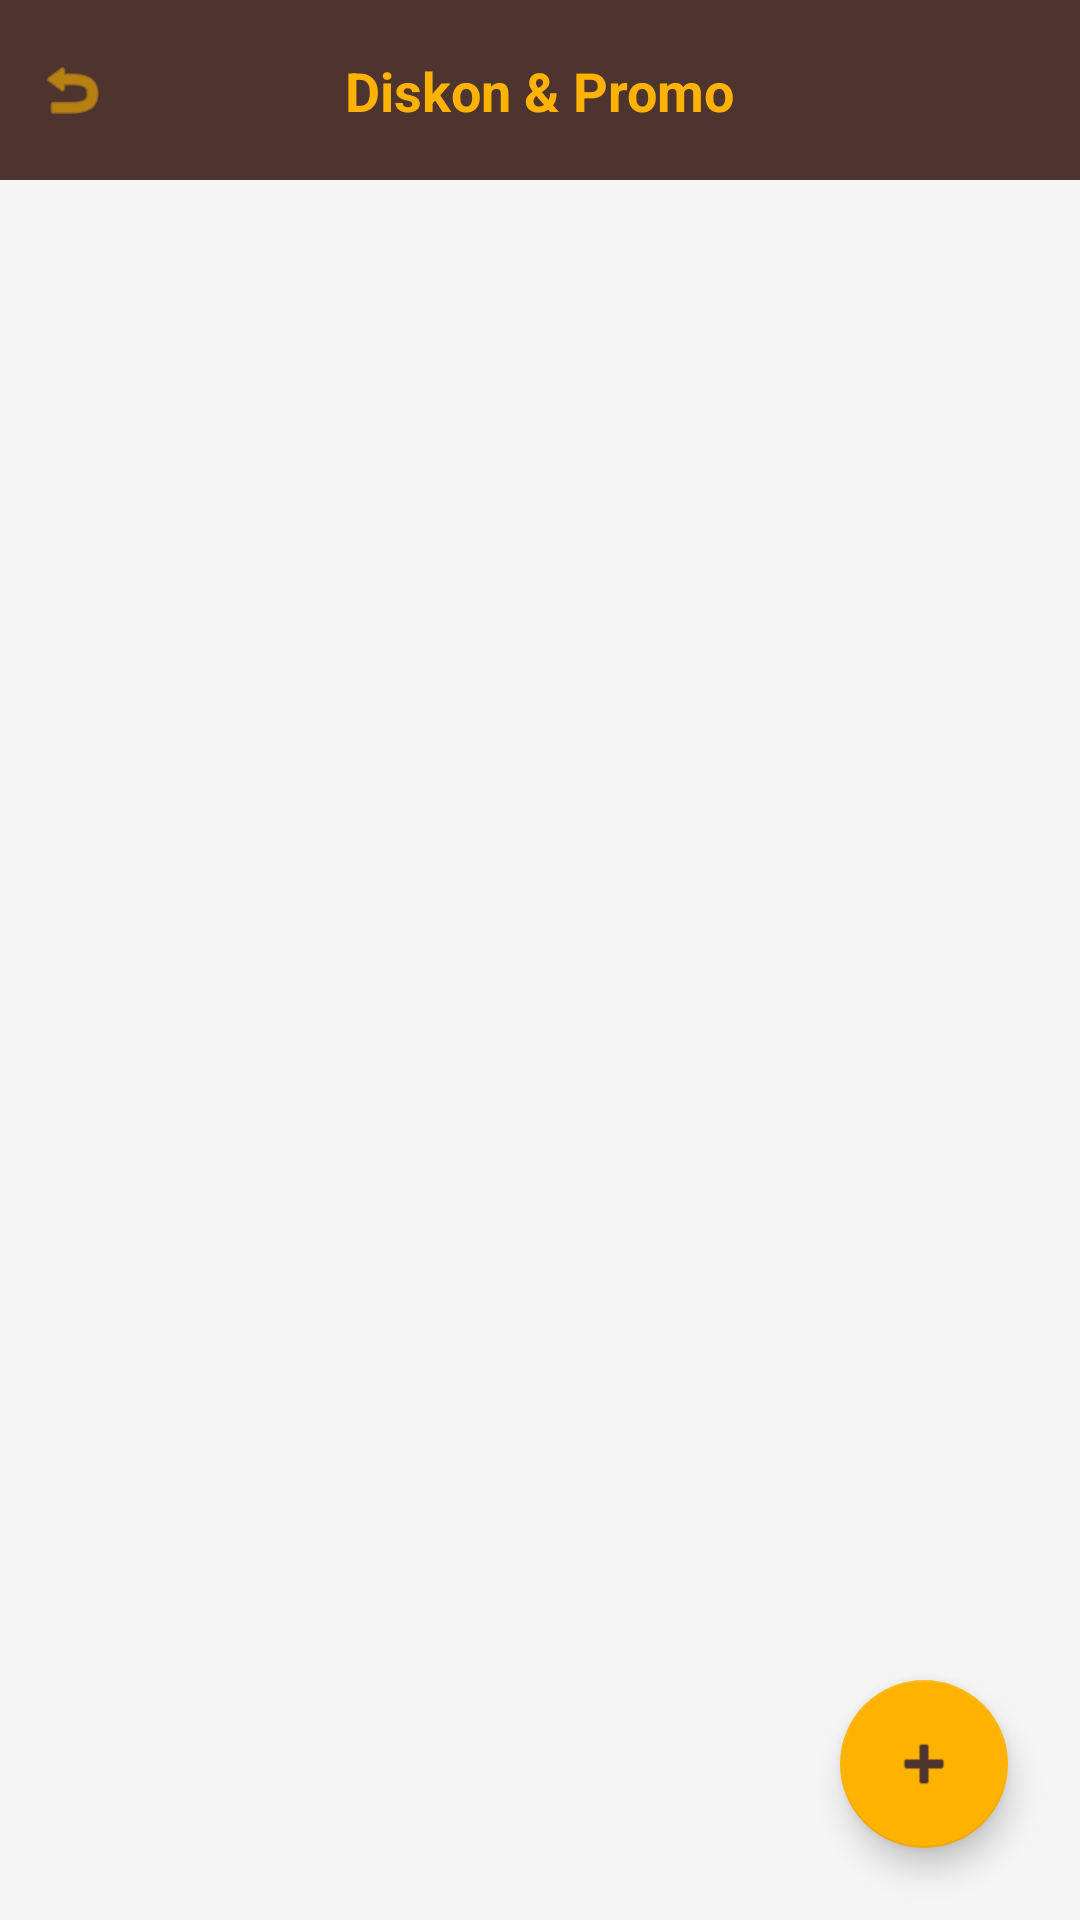

Write the Android layout XML for this screen, with the resource values it uses.
<!-- AndroidManifest.xml: application theme Theme.PillarPOS -->
<!-- res/layout/fragment_discount.xml -->
<?xml version="1.0" encoding="utf-8"?>
<androidx.constraintlayout.widget.ConstraintLayout xmlns:android="http://schemas.android.com/apk/res/android"
    xmlns:app="http://schemas.android.com/apk/res-auto"
    xmlns:tools="http://schemas.android.com/tools"
    android:layout_width="match_parent"
    android:layout_height="match_parent"
    android:background="@color/surface">

    <View
        android:id="@+id/viewHeader"
        android:layout_width="match_parent"
        android:layout_height="60dp"
        android:background="@color/primary"
        app:layout_constraintTop_toTopOf="parent" />

    <ImageView
        android:id="@+id/btnBack"
        android:layout_width="48dp"
        android:layout_height="48dp"
        android:padding="12dp"
        android:src="@android:drawable/ic_menu_revert"
        app:layout_constraintBottom_toBottomOf="@id/viewHeader"
        app:layout_constraintStart_toStartOf="parent"
        app:layout_constraintTop_toTopOf="@id/viewHeader"
        app:tint="@color/accent" />

    <TextView
        android:layout_width="wrap_content"
        android:layout_height="wrap_content"
        android:text="Diskon &amp; Promo"
        android:textColor="@color/accent"
        android:textSize="18sp"
        android:textStyle="bold"
        app:layout_constraintBottom_toBottomOf="@id/viewHeader"
        app:layout_constraintEnd_toEndOf="parent"
        app:layout_constraintStart_toStartOf="parent"
        app:layout_constraintTop_toTopOf="@id/viewHeader" />

    <TextView
        android:id="@+id/tvEmptyState"
        android:layout_width="wrap_content"
        android:layout_height="wrap_content"
        android:layout_marginHorizontal="32dp"
        android:gravity="center"
        android:text="Belum ada aturan diskon.\nTekan tombol + untuk membuat diskon baru."
        android:textColor="@color/text_secondary"
        android:textSize="14sp"
        android:visibility="gone"
        app:layout_constraintBottom_toBottomOf="parent"
        app:layout_constraintEnd_toEndOf="parent"
        app:layout_constraintStart_toStartOf="parent"
        app:layout_constraintTop_toBottomOf="@id/viewHeader" />

    <androidx.recyclerview.widget.RecyclerView
        android:id="@+id/rvDiscounts"
        android:layout_width="match_parent"
        android:layout_height="0dp"
        android:padding="8dp"
        app:layoutManager="androidx.recyclerview.widget.LinearLayoutManager"
        app:layout_constraintBottom_toBottomOf="parent"
        app:layout_constraintTop_toBottomOf="@id/viewHeader"
        tools:listitem="@layout/item_discount" />

    <com.google.android.material.floatingactionbutton.FloatingActionButton
        android:id="@+id/fabAddDiscount"
        android:layout_width="wrap_content"
        android:layout_height="wrap_content"
        android:layout_margin="24dp"
        android:src="@android:drawable/ic_input_add"
        app:backgroundTint="@color/accent"
        app:layout_constraintBottom_toBottomOf="parent"
        app:layout_constraintEnd_toEndOf="parent"
        app:tint="@color/primary" />

</androidx.constraintlayout.widget.ConstraintLayout>
<!-- res/layout/item_discount.xml (included above) -->
<?xml version="1.0" encoding="utf-8"?>
<com.google.android.material.card.MaterialCardView xmlns:android="http://schemas.android.com/apk/res/android"
    xmlns:app="http://schemas.android.com/apk/res-auto"
    xmlns:tools="http://schemas.android.com/tools"
    android:layout_width="match_parent"
    android:layout_height="wrap_content"
    android:layout_marginHorizontal="12dp"
    android:layout_marginVertical="6dp"
    app:cardCornerRadius="12dp"
    app:cardElevation="2dp"
    app:strokeWidth="0dp">

    <LinearLayout
        android:layout_width="match_parent"
        android:layout_height="wrap_content"
        android:gravity="center_vertical"
        android:orientation="horizontal"
        android:padding="12dp">

        <LinearLayout
            android:layout_width="0dp"
            android:layout_height="wrap_content"
            android:layout_weight="1"
            android:orientation="vertical">

            <TextView
                android:id="@+id/tvDiscountName"
                android:layout_width="wrap_content"
                android:layout_height="wrap_content"
                android:textColor="@color/black"
                android:textSize="16sp"
                android:textStyle="bold"
                tools:text="Diskon Kemerdekaan" />

            <TextView
                android:id="@+id/tvDiscountDetail"
                android:layout_width="wrap_content"
                android:layout_height="wrap_content"
                android:layout_marginTop="2dp"
                android:textColor="@color/text_secondary"
                android:textSize="13sp"
                tools:text="Kategori: Minuman - 10%" />

            <TextView
                android:id="@+id/tvDiscountStatus"
                android:layout_width="wrap_content"
                android:layout_height="wrap_content"
                android:layout_marginTop="2dp"
                android:textSize="12sp"
                android:textStyle="bold"
                tools:text="AKTIF" />
        </LinearLayout>

        <ImageButton
            android:id="@+id/btnEditDiscount"
            android:layout_width="40dp"
            android:layout_height="40dp"
            android:background="?attr/selectableItemBackgroundBorderless"
            android:contentDescription="Ubah diskon"
            android:src="@android:drawable/ic_menu_edit"
            app:tint="@color/primary" />

        <ImageButton
            android:id="@+id/btnDeleteDiscount"
            android:layout_width="40dp"
            android:layout_height="40dp"
            android:layout_marginStart="4dp"
            android:background="?attr/selectableItemBackgroundBorderless"
            android:contentDescription="Hapus diskon"
            android:src="@android:drawable/ic_menu_delete"
            app:tint="@color/text_secondary" />

    </LinearLayout>
</com.google.android.material.card.MaterialCardView>
<!-- resources referenced by this layout -->
<resources>
  <color name="accent">#FFB300</color>
  <color name="black">#212121</color>
  <color name="primary">#4E342E</color>
  <color name="surface">#F5F5F5</color>
  <color name="text_secondary">#757575</color>
  <style name="Theme.PillarPOS" parent="Theme.MaterialComponents.Light.NoActionBar">
          
          <item name="colorPrimary">@color/primary</item>
          <item name="colorPrimaryVariant">@color/primary_dark</item>
          <item name="colorOnPrimary">@color/white</item>
          
          <item name="colorSecondary">@color/accent</item>
          <item name="colorSecondaryVariant">@color/accent</item>
          <item name="colorOnSecondary">@color/white</item>
          
          <item name="android:statusBarColor">@color/primary_dark</item>
          <item name="android:windowLightStatusBar" tools:targetApi="m">false</item>
      </style>
  <color name="primary_dark">#3E2723</color>
  <color name="white">#FFFFFF</color>
</resources>
